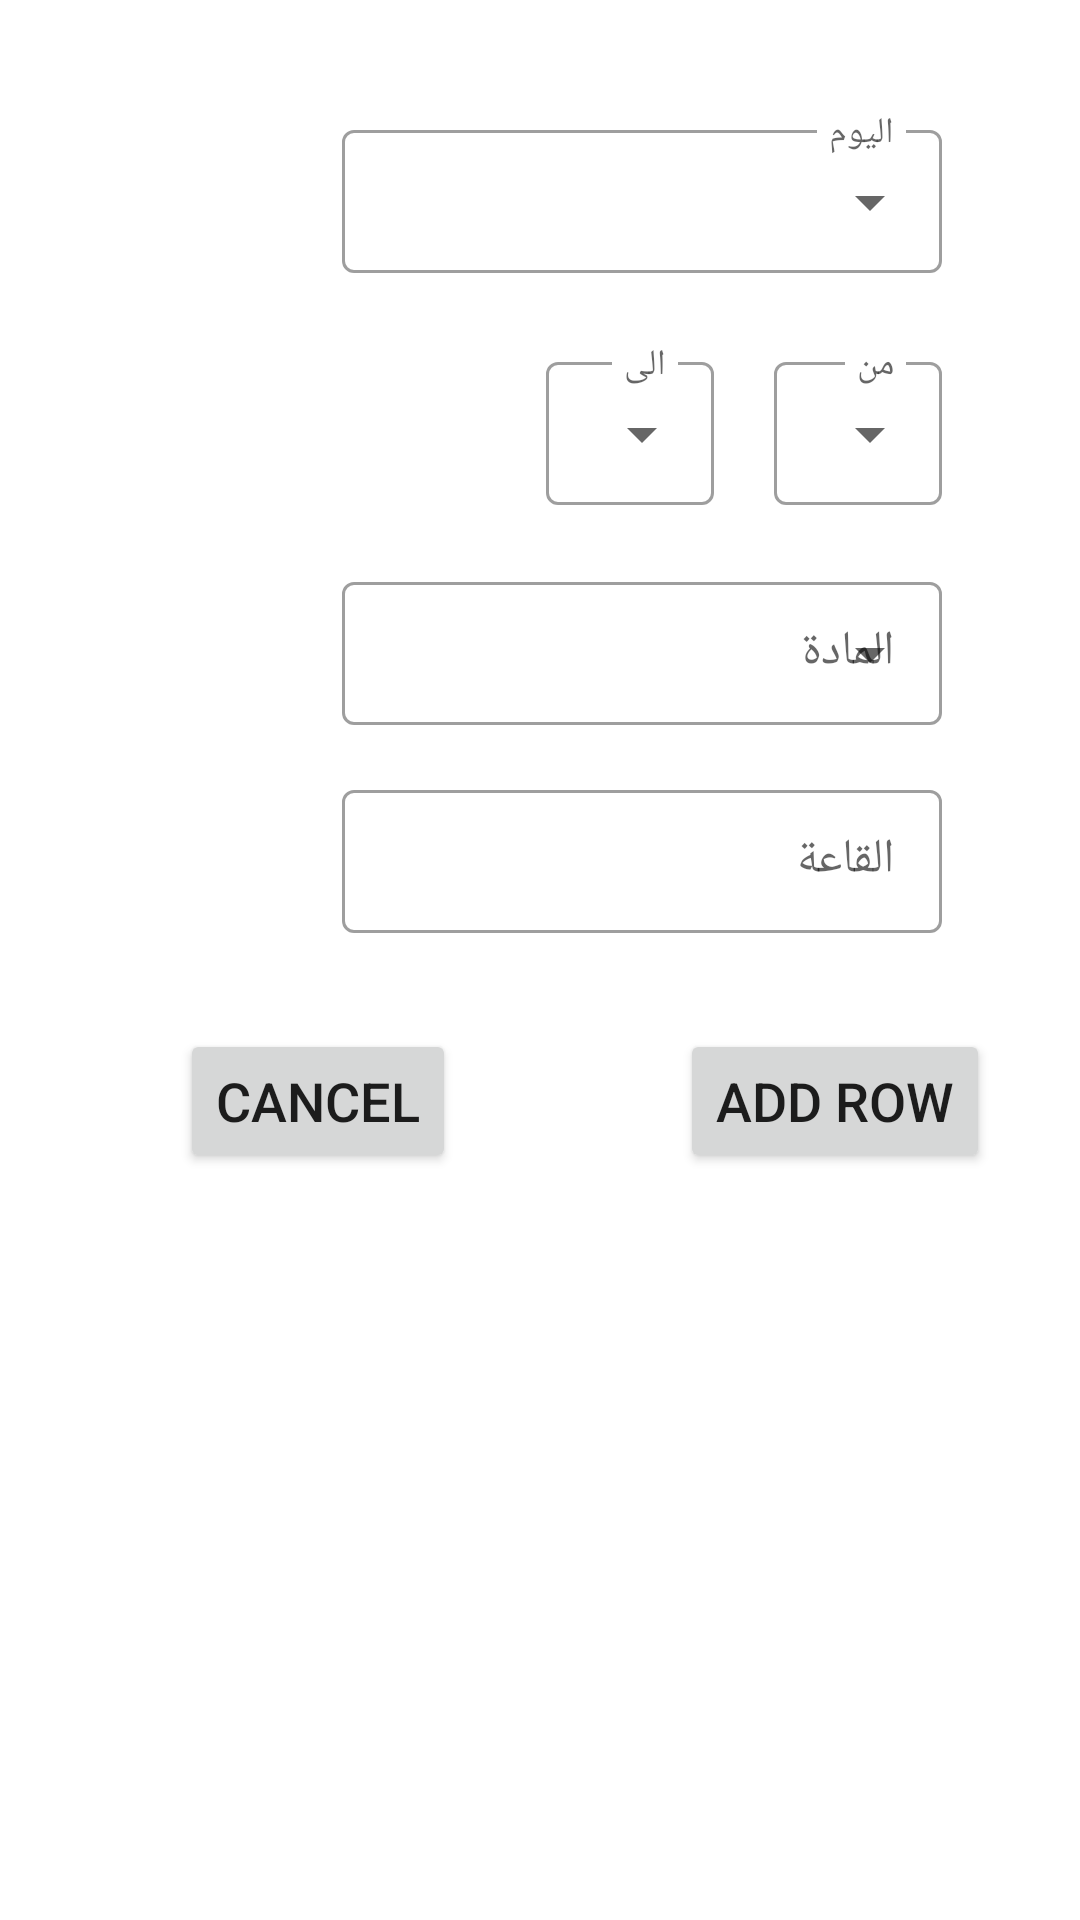

Write the Android layout XML for this screen, with the resource values it uses.
<!-- AndroidManifest.xml: application theme Theme.UniversityOrganizer -->
<!-- res/layout/new_row_dialog_info.xml -->
<?xml version="1.0" encoding="utf-8"?>
<ScrollView xmlns:android="http://schemas.android.com/apk/res/android"
    xmlns:app="http://schemas.android.com/apk/res-auto"
    xmlns:tools="http://schemas.android.com/tools"
    android:layout_width="match_parent"
    android:layout_height="match_parent">

    <androidx.constraintlayout.widget.ConstraintLayout
        android:layout_width="match_parent"
        android:layout_height="match_parent"
        android:padding="10dp">


        <com.google.android.material.textfield.TextInputLayout
            android:id="@+id/textInputLayout3"
            style="@style/Widget.MaterialComponents.TextInputLayout.OutlinedBox.Dense.ExposedDropdownMenu"
            android:layout_width="wrap_content"
            android:layout_height="wrap_content"
            android:layout_marginTop="28dp"
            android:layout_marginEnd="36dp"
            app:layout_constraintEnd_toEndOf="parent"
            app:layout_constraintTop_toTopOf="parent">


            <AutoCompleteTextView
                android:id="@+id/day_dropdown"
                android:layout_width="200dp"
                android:layout_height="wrap_content"
                android:hint="@string/day_dropdown_menue_hint"
                android:inputType="none"
                android:text="السبت" />

        </com.google.android.material.textfield.TextInputLayout>


        <com.google.android.material.textfield.TextInputLayout
            android:id="@+id/textInputLayout4"
            style="@style/Widget.MaterialComponents.TextInputLayout.OutlinedBox.Dense.ExposedDropdownMenu"
            android:layout_width="wrap_content"
            android:layout_height="wrap_content"
            android:layout_marginTop="24dp"
            android:layout_marginEnd="36dp"
            app:layout_constraintEnd_toEndOf="parent"
            app:layout_constraintTop_toBottomOf="@+id/textInputLayout3">

            <AutoCompleteTextView
                android:id="@+id/time_start_dropdown"
                android:layout_width="wrap_content"
                android:layout_height="wrap_content"
                android:hint="من"
                android:inputType="none"
                android:text="8" />

        </com.google.android.material.textfield.TextInputLayout>


        <com.google.android.material.textfield.TextInputLayout
            android:id="@+id/textInputLayout5"
            style="@style/Widget.MaterialComponents.TextInputLayout.OutlinedBox.Dense.ExposedDropdownMenu"
            android:layout_width="wrap_content"
            android:layout_height="wrap_content"
            android:layout_marginTop="24dp"
            android:layout_marginEnd="20dp"
            app:layout_constraintEnd_toStartOf="@+id/textInputLayout4"
            app:layout_constraintTop_toBottomOf="@+id/textInputLayout3">

            <AutoCompleteTextView
                android:id="@+id/time_end_dropdown"
                android:layout_width="match_parent"
                android:layout_height="wrap_content"
                android:hint="الى"
                android:inputType="none"
                android:text="9" />

        </com.google.android.material.textfield.TextInputLayout>


        <com.google.android.material.textfield.TextInputLayout
            android:id="@+id/textInputLayout"
            style="@style/Widget.MaterialComponents.TextInputLayout.OutlinedBox.Dense.ExposedDropdownMenu"
            android:layout_width="200dp"
            android:layout_height="wrap_content"
            android:layout_marginTop="20dp"
            android:layout_marginEnd="36dp"
            app:layout_constraintEnd_toEndOf="parent"
            app:layout_constraintTop_toBottomOf="@+id/textInputLayout4">


                <AutoCompleteTextView
                    android:id="@+id/subject_dropdown"
                    android:layout_width="200dp"
                    android:layout_height="wrap_content"
                    android:hint="المادة"
                    android:inputType="none"/>

            </com.google.android.material.textfield.TextInputLayout>


        <com.google.android.material.textfield.TextInputLayout
            android:id="@+id/textInputLayout2"
            style="@style/Widget.MaterialComponents.TextInputLayout.OutlinedBox.Dense"
            android:layout_width="200dp"
            android:layout_height="wrap_content"
            android:layout_marginTop="16dp"
            android:layout_marginEnd="36dp"
            app:layout_constraintEnd_toEndOf="parent"
            app:layout_constraintTop_toBottomOf="@+id/textInputLayout">

            <EditText
                android:id="@+id/place"
                android:layout_width="200dp"
                android:layout_height="wrap_content"
                android:layout_marginTop="20dp"
                android:layout_marginEnd="52dp"
                android:hint="القاعة" />
        </com.google.android.material.textfield.TextInputLayout>

        <Button
            android:id="@+id/cancel_btn"
            android:layout_width="wrap_content"
            android:layout_height="wrap_content"
            android:layout_marginStart="36dp"
            android:layout_marginTop="32dp"
            android:layout_marginEnd="20dp"
            android:text="Cancel"
            android:textSize="18sp"
            app:layout_constraintEnd_toStartOf="@+id/add_row_btn"
            app:layout_constraintHorizontal_bias="0.204"
            app:layout_constraintStart_toStartOf="parent"
            app:layout_constraintTop_toBottomOf="@+id/textInputLayout2" />

        <Button
            android:id="@+id/add_row_btn"
            android:layout_width="wrap_content"
            android:layout_height="wrap_content"
            android:layout_marginTop="32dp"
            android:layout_marginEnd="20dp"
            android:text="Add Row"
            android:textSize="18sp"
            app:layout_constraintEnd_toEndOf="parent"
            app:layout_constraintTop_toBottomOf="@+id/textInputLayout2" />


    </androidx.constraintlayout.widget.ConstraintLayout>
</ScrollView>
<!-- resources referenced by this layout -->
<resources>
  <string name="day_dropdown_menue_hint">اليوم</string>
  <style name="Theme.UniversityOrganizer" parent="Theme.MaterialComponents.DayNight.DarkActionBar">
          
          <item name="colorPrimary">@color/purple_500</item>
          <item name="colorPrimaryVariant">@color/purple_700</item>
          <item name="colorOnPrimary">@color/white</item>
          
          <item name="colorSecondary">@color/teal_200</item>
          <item name="colorSecondaryVariant">@color/teal_700</item>
          <item name="colorOnSecondary">@color/black</item>
          
          <item name="android:statusBarColor" tools:targetApi="l">?attr/colorPrimaryVariant</item>
          
      </style>
  <color name="purple_500">#FF6200EE</color>
  <color name="purple_700">#FF3700B3</color>
  <color name="white">#FFFFFFFF</color>
  <color name="teal_200">#FF03DAC5</color>
  <color name="teal_700">#FF018786</color>
  <color name="black">#FF000000</color>
</resources>
